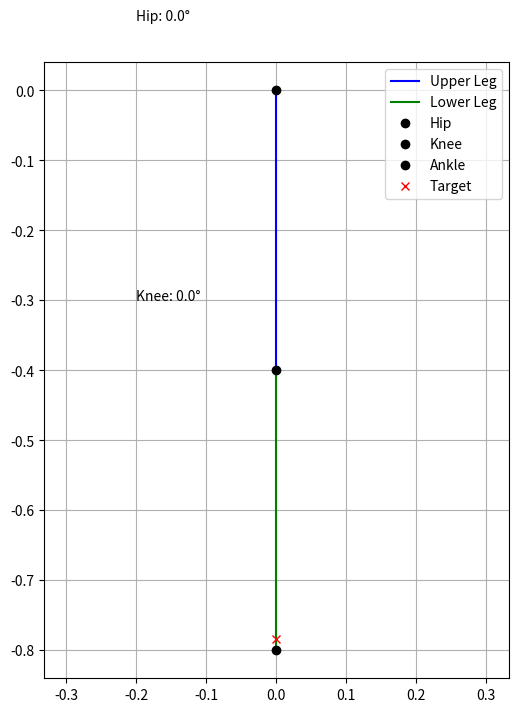
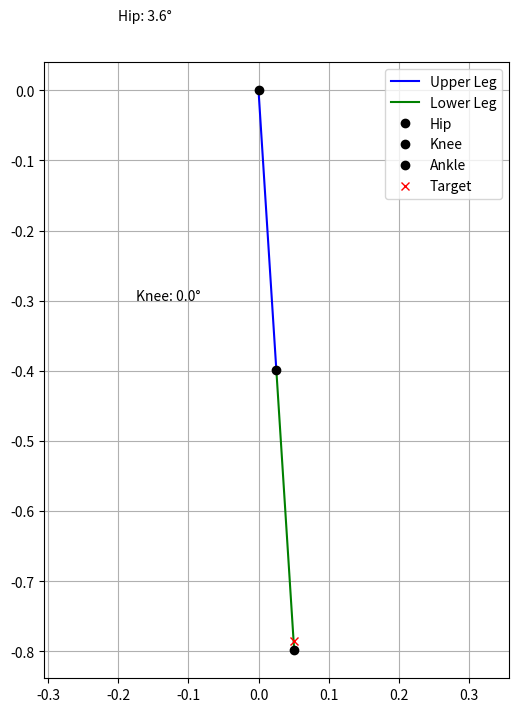
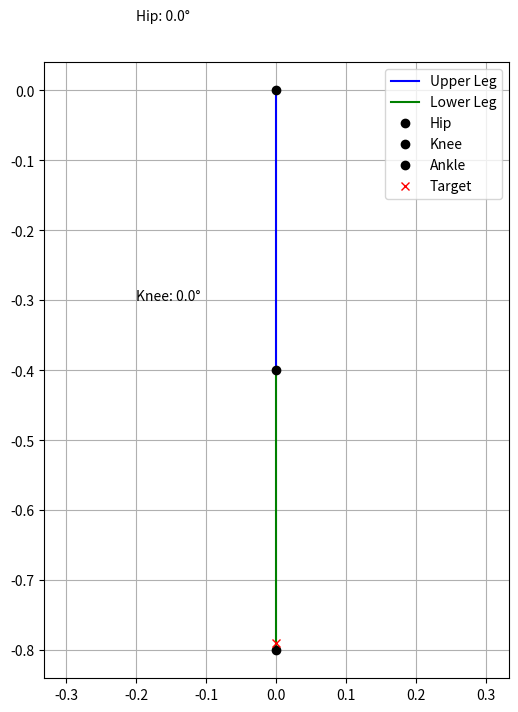
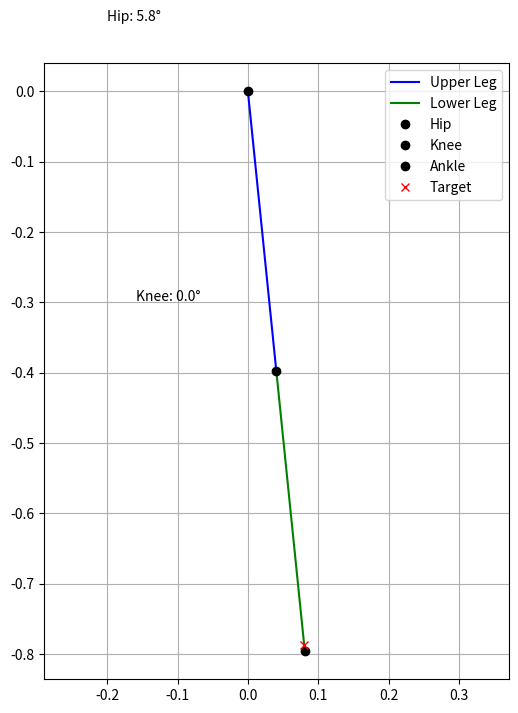
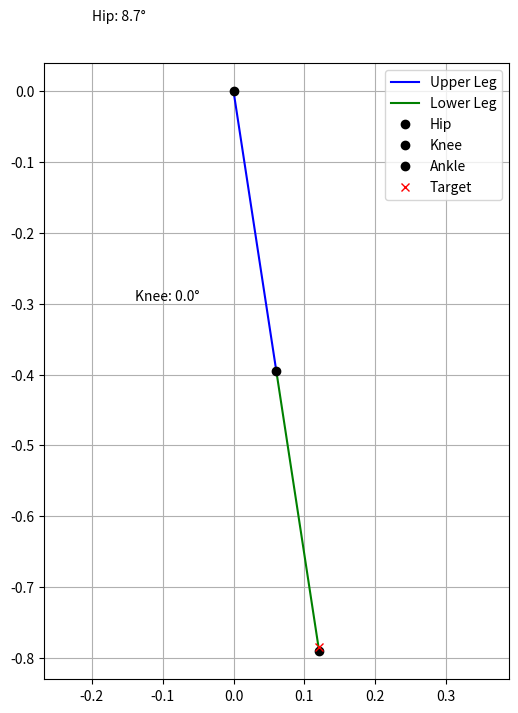
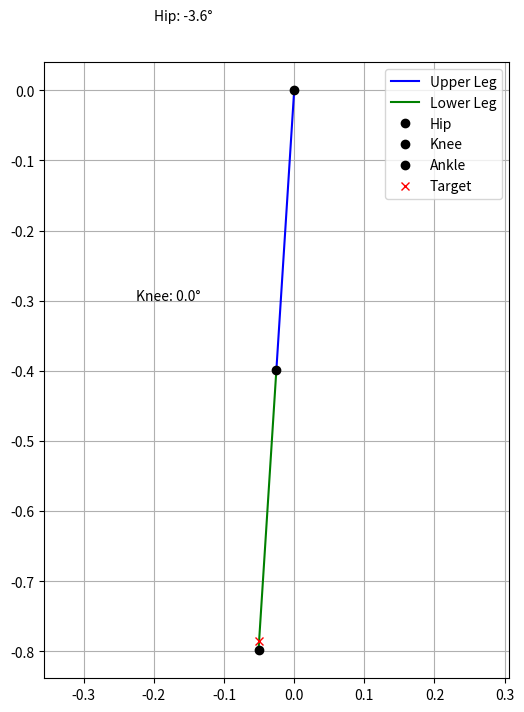
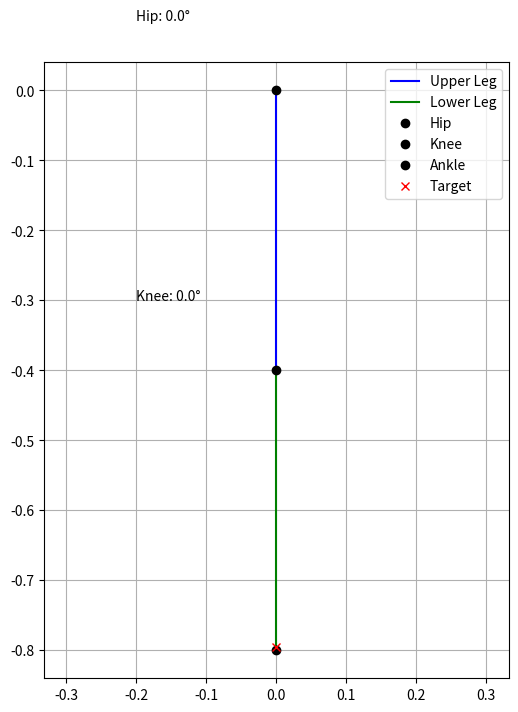
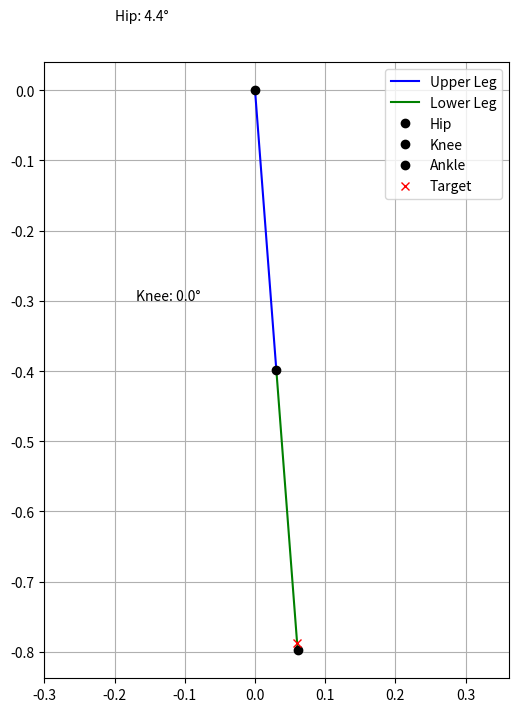

Source code (Python) for these figures, in order:
import numpy as np
import matplotlib.pyplot as plt
import os

def validate_leg_geometry(upper_leg, lower_leg, total_dist, target_angle):
    """Validate that target is reachable and angles are possible"""
    max_reach = upper_leg + lower_leg
    min_reach = abs(upper_leg - lower_leg)

    if total_dist > max_reach:
        raise ValueError(f"Target too far: {total_dist:.3f}m > max reach {max_reach:.3f}m")
    if total_dist < min_reach:
        raise ValueError(f"Target too close: {total_dist:.3f}m < min reach {min_reach:.3f}m")

    # For standing positions, skip angle validation
    if total_dist >= max_reach * 0.99:  # Within 1% of max reach
        return

    # Check if target angle would require impossible joint angles
    max_angle = np.arcsin((max_reach - 0.01) / total_dist)  # Slight reduction to avoid numerical issues
    if abs(target_angle) > max_angle:
        raise ValueError(f"Target angle {np.degrees(target_angle):.1f}° exceeds maximum possible {np.degrees(max_angle):.1f}°")

def plot_leg_geometry(hip_pos, knee_pos, ankle_pos, target_pos, hip_angle, knee_angle, filename):
    """Plot the leg geometry and target position with angle annotations"""
    plt.figure(figsize=(6, 8))
    # Plot leg segments
    plt.plot([hip_pos[0], knee_pos[0]], [hip_pos[1], knee_pos[1]], 'b-', label='Upper Leg')
    plt.plot([knee_pos[0], ankle_pos[0]], [knee_pos[1], ankle_pos[1]], 'g-', label='Lower Leg')
    # Plot points
    plt.plot(hip_pos[0], hip_pos[1], 'ko', label='Hip')
    plt.plot(knee_pos[0], knee_pos[1], 'ko', label='Knee')
    plt.plot(ankle_pos[0], ankle_pos[1], 'ko', label='Ankle')
    plt.plot(target_pos[0], target_pos[1], 'rx', label='Target')

    # Add angle annotations
    plt.annotate(f'Hip: {np.degrees(hip_angle):.1f}°',
                xy=(0, 0), xytext=(-0.2, 0.1))
    plt.annotate(f'Knee: {np.degrees(knee_angle):.1f}°',
                xy=(knee_pos[0], knee_pos[1]), xytext=(knee_pos[0]-0.2, knee_pos[1]+0.1))

    plt.grid(True)
    plt.axis('equal')
    plt.legend()

    # Save plot to file
    os.makedirs('plots', exist_ok=True)
    plt.savefig(f'plots/{filename}.png')
    plt.close()


def calculate_2d_ik(target_x, target_z, upper_leg=0.4, lower_leg=0.4, visualize=True):
    """
    Calculate inverse kinematics in 2D (sagittal plane only)
    target_x: forward distance from hip (positive forward)
    target_z: vertical distance from hip (negative down)
    """
    # Calculate total distance and angle to target
    total_dist = np.sqrt(target_x**2 + target_z**2)
    target_angle = np.arctan2(target_x, -target_z)  # Angle from vertical
    print(f"\nTarget: [{target_x:.3f}, {target_z:.3f}]")
    print(f"Distance to target: {total_dist:.3f}m")
    print(f"Target angle from vertical: {np.degrees(target_angle):.1f}°")

    # Validate geometry is possible
    validate_leg_geometry(upper_leg, lower_leg, total_dist, target_angle)

    # Step 1: Calculate effective leg length needed
    # Account for the fact that knee bend reduces total reach
    max_length = upper_leg + lower_leg
    target_ratio = total_dist / max_length
    # Adjust ratio to account for knee bend effect on Z position
    adjusted_ratio = target_ratio + 0.02  # Compensate for Z-axis offset
    adjusted_ratio = np.clip(adjusted_ratio, 0.7, 1.0)
    print(f"Target ratio: {target_ratio:.3f}")
    print(f"Adjusted ratio: {adjusted_ratio:.3f}")

    # Step 2: Calculate knee angle based on adjusted ratio
    # Map ratio 0.7-1.0 to knee angle -0.4-0.0
    knee_angle = -0.4 * (1.0 - (adjusted_ratio - 0.7) / 0.3)
    knee_angle = np.clip(knee_angle, -0.4, 0.0)
    print(f"Knee angle: {np.degrees(knee_angle):.1f}°")

    # Step 3: Calculate effective leg vector with knee bent
    # First calculate knee position with zero hip angle
    knee_x = upper_leg * np.sin(0)
    knee_z = -upper_leg * np.cos(0)
    # Calculate ankle position relative to knee
    ankle_x = knee_x + lower_leg * np.sin(knee_angle)
    ankle_z = knee_z - lower_leg * np.cos(knee_angle)
    # Calculate leg vector orientation
    leg_angle = np.arctan2(ankle_x, -ankle_z)
    print(f"Leg vector angle: {np.degrees(leg_angle):.1f}°")

    # Step 4: Calculate hip angle to achieve target orientation
    hip_flexion = target_angle - leg_angle
    hip_flexion = np.clip(hip_flexion, -0.4, 0.4)
    print(f"Raw hip angle: {np.degrees(target_angle - leg_angle):.1f}°")
    print(f"Clipped hip angle: {np.degrees(hip_flexion):.1f}°")

    # Calculate final positions using forward kinematics
    # First segment (hip to knee)
    knee_x = upper_leg * np.sin(hip_flexion)
    knee_z = -upper_leg * np.cos(hip_flexion)
    print(f"Knee position: [{knee_x:.3f}, {knee_z:.3f}]")

    # Second segment (knee to ankle)
    ankle_x = knee_x + lower_leg * np.sin(hip_flexion + knee_angle)
    ankle_z = knee_z - lower_leg * np.cos(hip_flexion + knee_angle)
    print(f"Achieved: [{ankle_x:.3f}, {ankle_z:.3f}]")

    # Validate achieved position and segment lengths
    upper_achieved = np.sqrt(knee_x**2 + knee_z**2)
    lower_achieved = np.sqrt((ankle_x-knee_x)**2 + (ankle_z-knee_z)**2)
    print(f"Upper segment length: {upper_achieved:.3f}m (should be {upper_leg:.3f}m)")
    print(f"Lower segment length: {lower_achieved:.3f}m (should be {lower_leg:.3f}m)")

    error = np.sqrt((ankle_x - target_x)**2 + (ankle_z - target_z)**2)
    print(f"Error: {error*1000:.1f}mm")

    # Validate achieved position
    if error > 0.01:  # More than 1cm error
        print("WARNING: Large position error!")
        print(f"Target vs Achieved:")
        print(f"X: {target_x:.3f} vs {ankle_x:.3f} (diff: {(ankle_x-target_x)*1000:.1f}mm)")
        print(f"Z: {target_z:.3f} vs {ankle_z:.3f} (diff: {(ankle_z-target_z)*1000:.1f}mm)")

    if visualize:
        plot_leg_geometry(
            (0, 0),  # hip position
            (knee_x, knee_z),  # knee position
            (ankle_x, ankle_z),  # ankle position
            (target_x, target_z),  # target position
            hip_flexion,  # hip angle
            knee_angle,  # knee angle
            f"leg_pos_{target_x:.2f}_{-target_z:.2f}"  # filename
        )

    return hip_flexion, knee_angle

def main():
    # Test cases with different heights and forward positions
    test_positions = [
        (0.0, -0.784, "Standing position"),  # At minimum reach
        (0.05, -0.785, "Small forward step"),  # Slightly compressed
        (0.0, -0.790, "Slight compression"),  # More compressed
        (0.08, -0.787, "Medium forward step"),  # Forward with compression
        (0.12, -0.785, "Large forward step"),  # Maximum safe forward reach
        (-0.05, -0.785, "Small backward step"),  # Backward with compression
        (0.0, -0.795, "Maximum compression"),  # Near minimum reach
        (0.06, -0.788, "Combined forward and compress")  # Combined movement
    ]

    print("Testing IK calculations...")
    for x, z, desc in test_positions:
        print(f"\nTesting {desc}:")
        try:
            calculate_2d_ik(x, z)
        except ValueError as e:
            print(f"Error: {e}")

if __name__ == "__main__":
    main()
